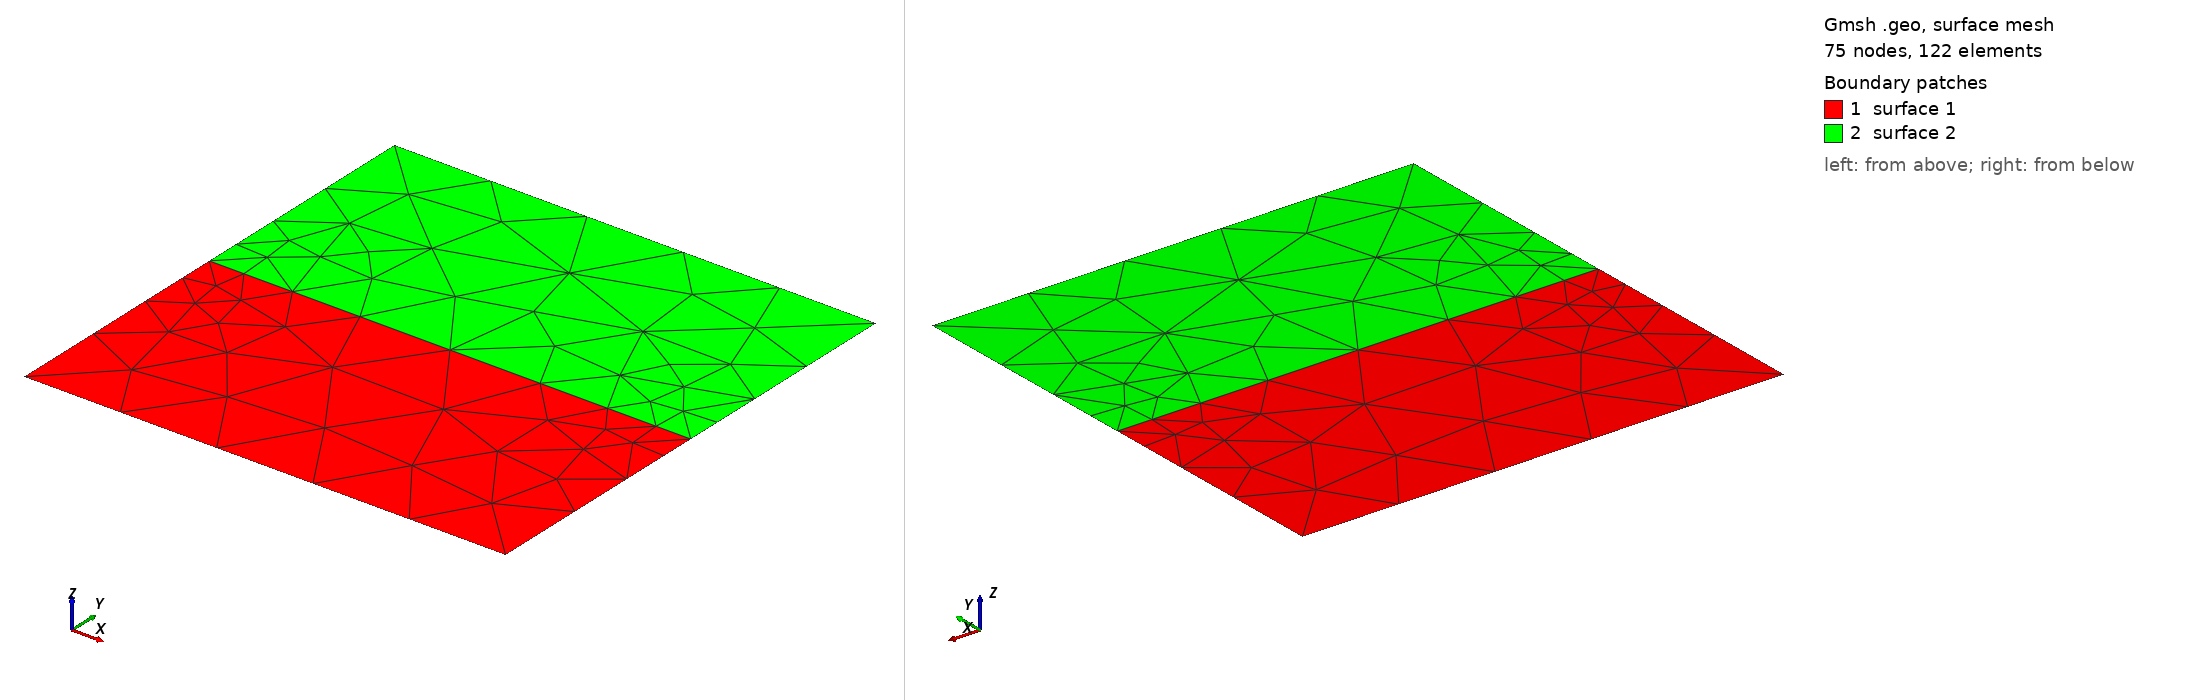

Gmsh geometry script, surface-meshed: 75 nodes, 122 surface elements. Boundary patches (legend numbers): 1 surface 1, 2 surface 2. Left view from above one corner, right view from below the opposite corner. The script declares no physical surfaces, so the legend lists its geometric surfaces. The drawing asked Gmsh for element sizes between 1% and 20% of the model's largest extent; the script's own settings can give other sizes.

=== 10_4A_0.geo (drawn) ===
Point(1) = {-1.0, -1.0, 0, 0.5};
Point(2) = { 1.0, -1.0, 0, 0.5};
Point(3) = { 1.0,  1.0, 0, 0.5};
Point(4) = {-1.0,  1.0, 0, 0.5};
Point(5) = {-1.0,  0, 0, 0.125};
Point(7) = { 1.0,  0, 0, 0.125};
Point(6) = {0, 0, 0, 0.5};
Line(1) = {1, 2};
Line(2) = {2, 7};
Line(3) = {7, 6};
Line(4) = {6, 5};
Line(5) = {5, 1};
Line(6) = {7, 3};
Line(7) = {3, 4};
Line(8) = {4, 5};
Line Loop(1) = {1, 2, 3, 4, 5};
Line Loop(2) = {-4,-3, 6, 7, 8};
Plane Surface(1) = {1};
Plane Surface(2) = {2};
